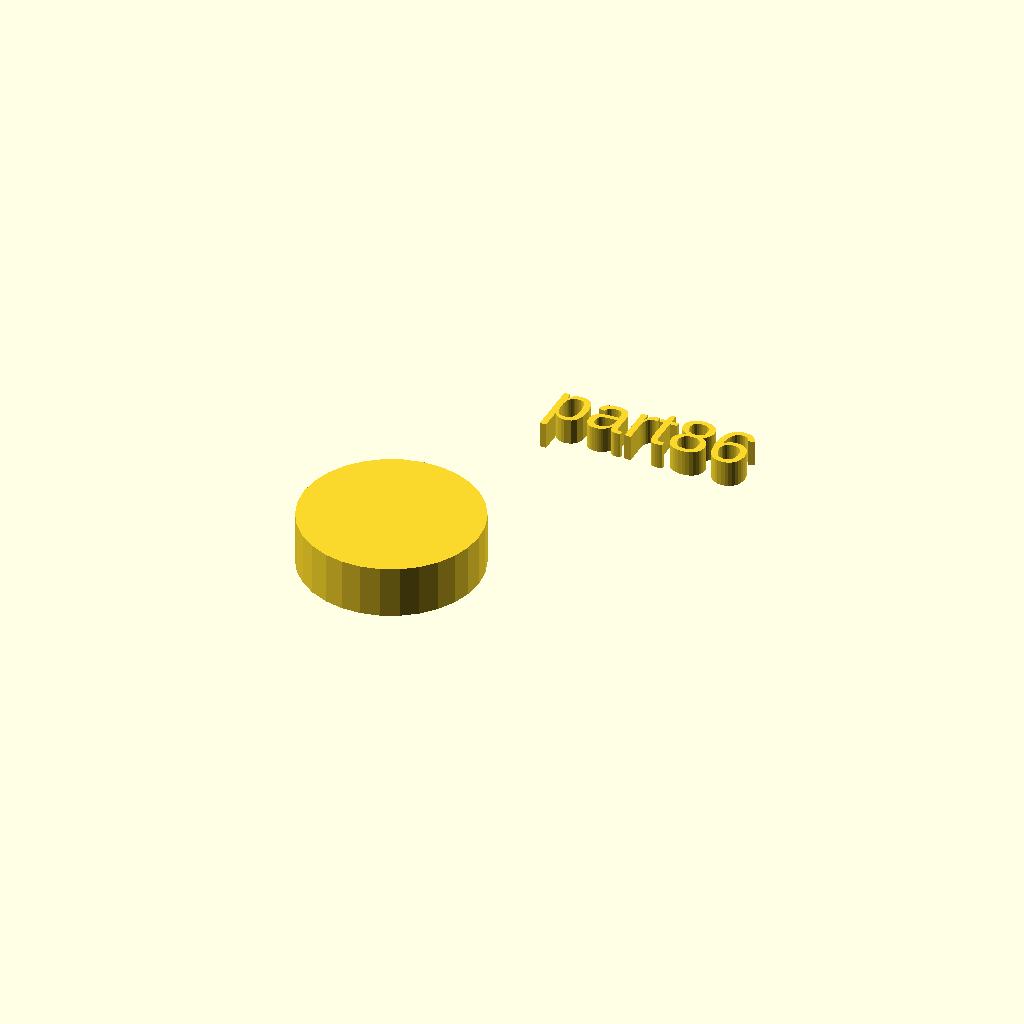
Cell 1: rendered with the file's own defaults.
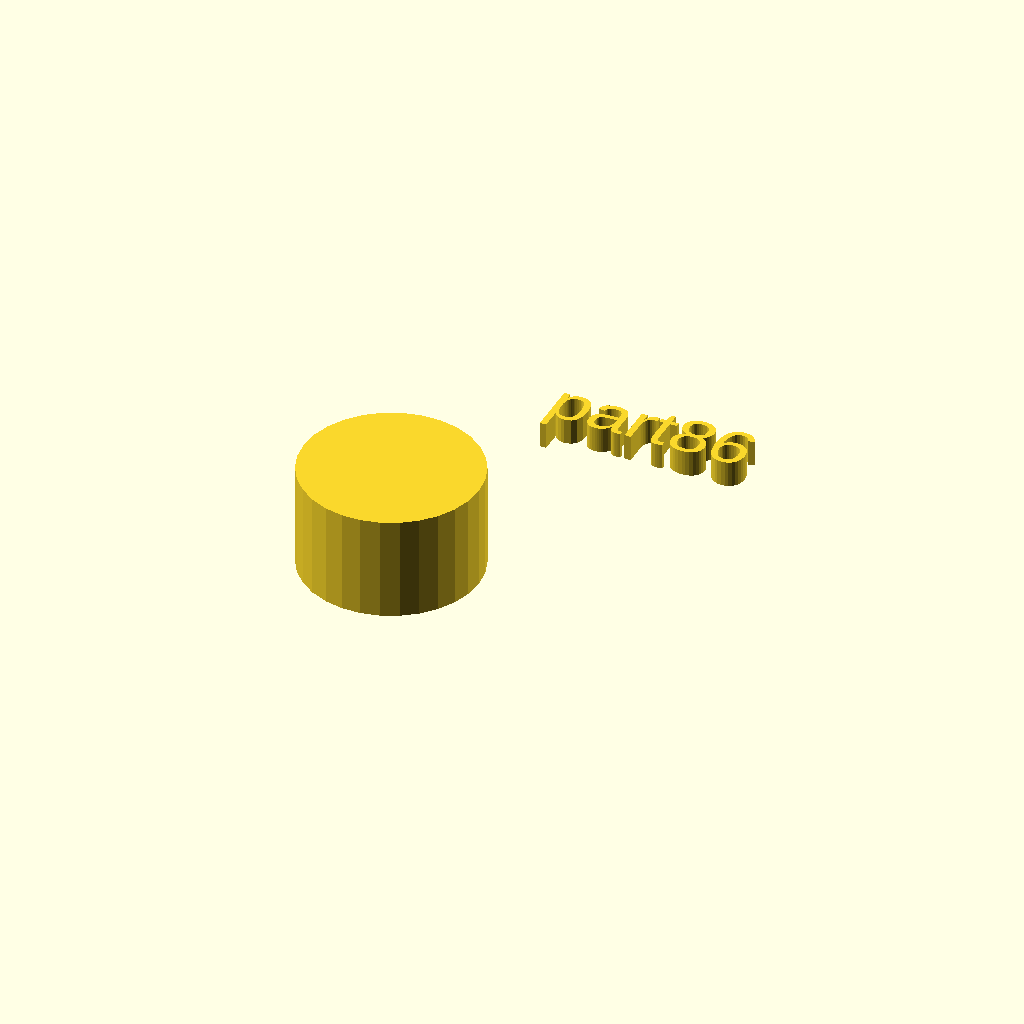
Cell 2: h = 20 (everything else at default).
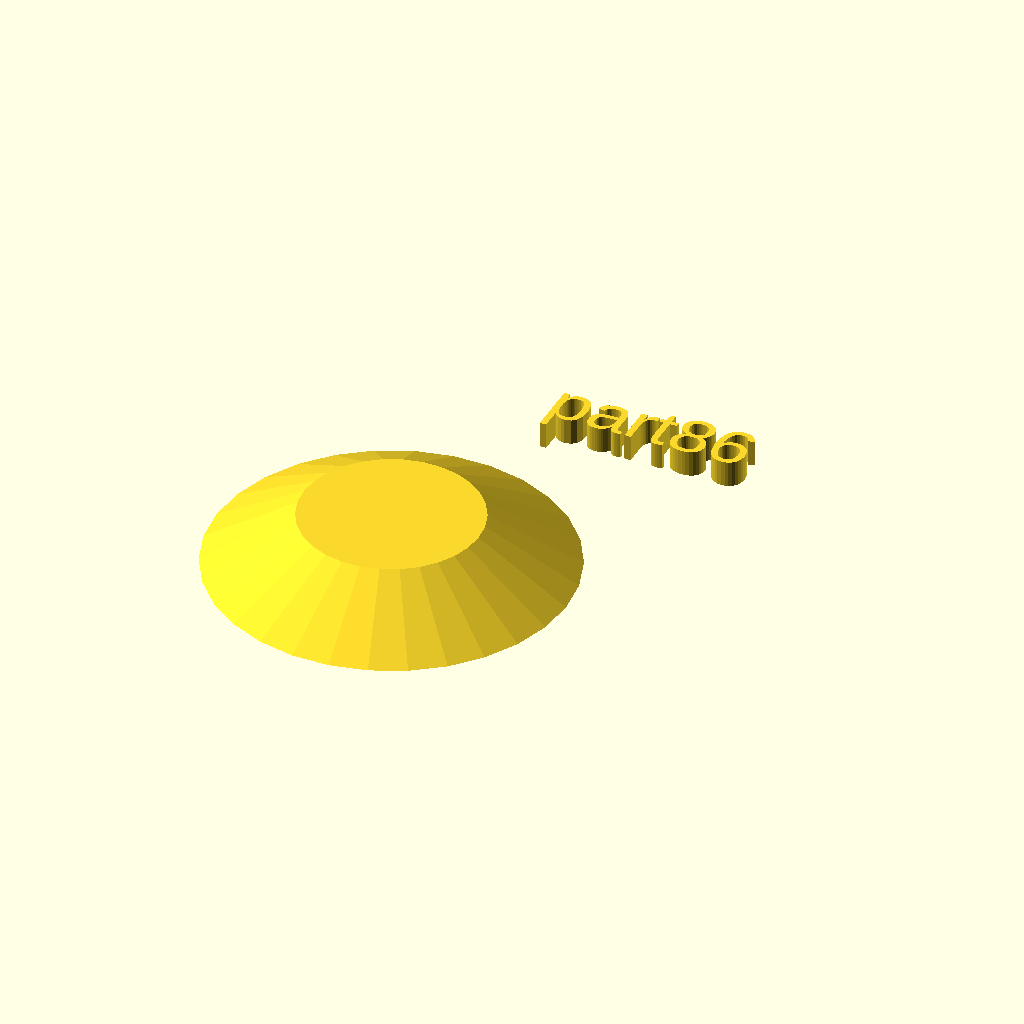
Cell 3: r1 = 34 (everything else at default).
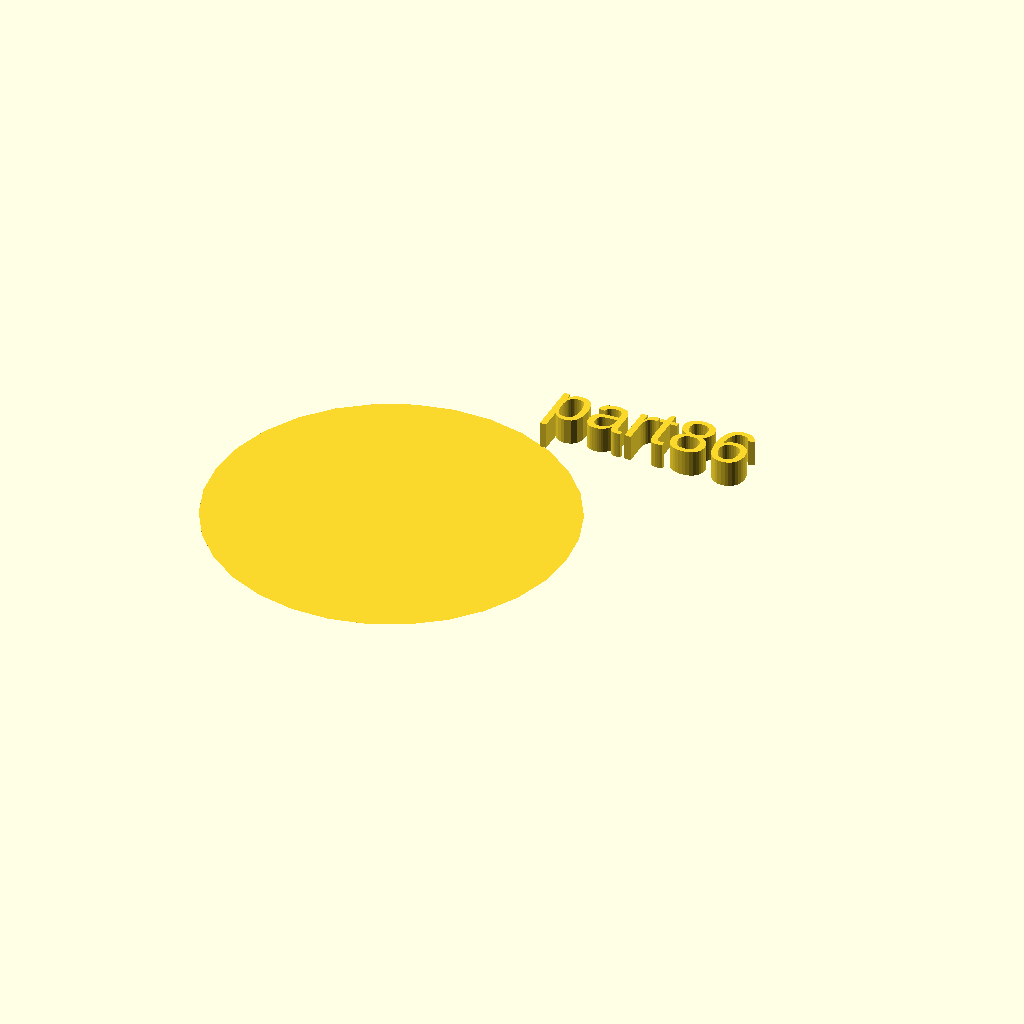
Cell 4: the same model with r2 = 34.
One fixed orthographic camera (rotation 55°, 0°, 25°; colour scheme Cornfield) for every cell.
OpenSCAD source file docs/local_scad/part86.scad:
//[CUSTOMIZATION]
// Height
h=10;
// Radius 1
r1=17;
// Radius 2
r2=17;
// Message
txt="part86";
module __END_CUSTOMIZATIONS () { }
cylinder(h,r1,r2);
translate([20,20,20]) { linear_extrude(5) text(txt, font="Liberation Sans"); }
Customizer parameters (derived from the source; name, type, default, range or options):
h: number, default 10
r1: number, default 17
r2: number, default 17
txt: string, default "part86"
